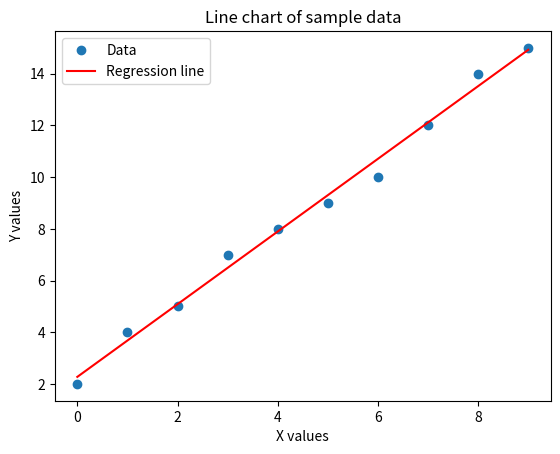

Write Python code to recreate this figure.

import numpy as np
from scipy import stats
import matplotlib.pyplot as plt

# Sample data
x = np.arange(10)
y = np.array([2, 4, 5, 7, 8, 9, 10, 12, 14, 15])

# Calculate the slope and intercept of the regression line
slope, intercept, r_value, p_value, std_err = stats.linregress(x, y)

# Create the line plot
plt.plot(x, y, 'o', label='Data')
plt.plot(x, intercept + slope*x, 'r', label='Regression line')
plt.legend()

# Add labels and title
plt.xlabel('X values')
plt.ylabel('Y values')
plt.title('Line chart of sample data')

# Display the plot
plt.show()



